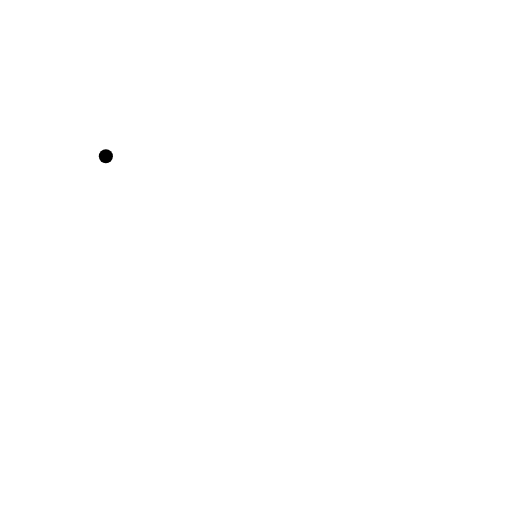
t = 0.00 s
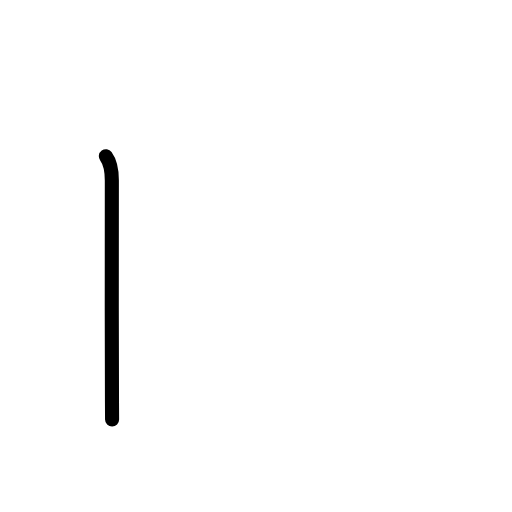
t = 0.83 s
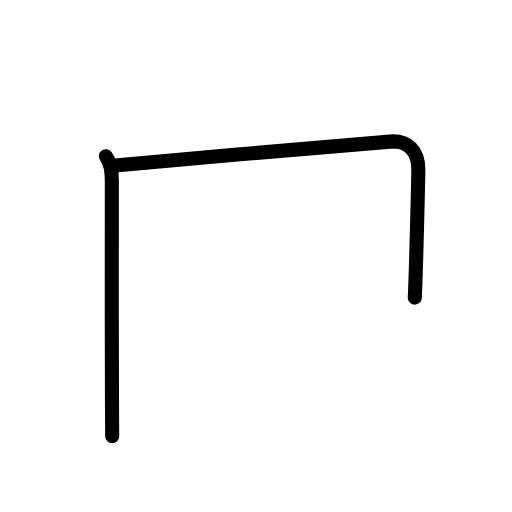
t = 1.63 s
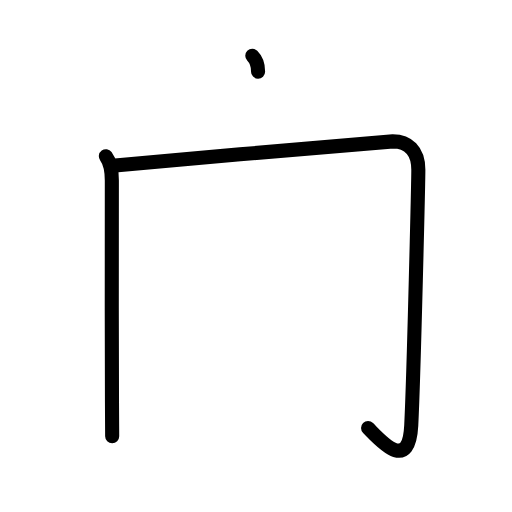
t = 2.38 s
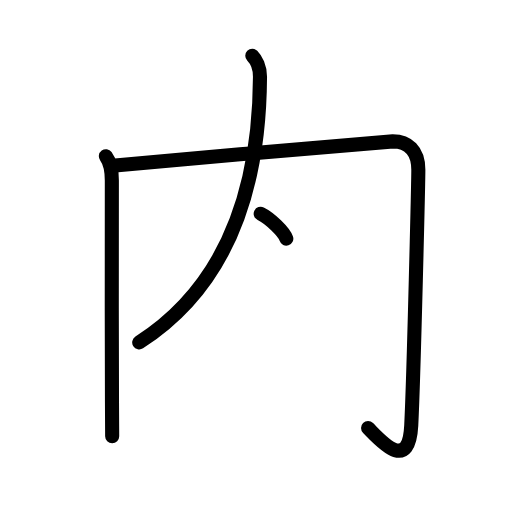
t = 3.25 s
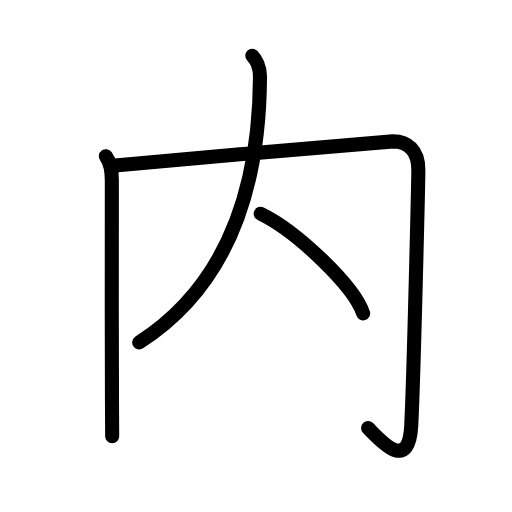
t = 4.00 s

The animated SVG that drew these frames (rendered in a browser with its animation timeline set to each time). Animation: 13 SMIL elements (animate=13); one cycle of 4.00 s.

<?xml version="1.0" encoding="UTF-8"?>
<!--
AniKanjiVG is licensed by CC-BY-SA Paul C. Sommerhoff (https://bitbucket.org/sommerhoff/anikanjivg).
AniKanjiVG uses KanjiVG which is licensed by CC-BY-SA Ulrich Apel (http://kanjivg.tagaini.net).
See also http://creativecommons.org/licenses/by-sa/3.0/
-->
<svg xmlns:kvg='http://kanjivg.tagaini.net' xmlns='http://www.w3.org/2000/svg' width='109' height='109' viewBox='0 0 109 109' style='fill:none;stroke:#000000;stroke-width:3;stroke-linecap:round;stroke-linejoin:round;' id="kvg:kanji_05185"><g id="kvg:05185" kvg:element="内"><g id="kvg:05185-g1" kvg:element="冂" kvg:radical="tradit"><g id="kvg:05185-g2" kvg:element="丨" kvg:radical="nelson"><path id="kvg:05185-s1" kvg:type="㇑" d="M22.54,33.27c0.96,1.3,1.27,2.79,1.27,5.15c0,4.81-0.05,33.43,0.03,47.33c0.02,3.68,0.04,6.29,0.04,7.11"><animate attributeName="d" begin="0.0s" dur="0.3333333333333333s" from="M22.54,33.27C22.54,33.27,22.54,33.27,22.54,33.27" to="M22.54,33.27c0.96,1.3,1.27,2.79,1.27,5.15" />
<animate attributeName="d" begin="0.3333333333333333s" dur="0.3333333333333333s" from="M22.54,33.27c0.96,1.3,1.27,2.79,1.27,5.15c0,0,0,0,0,0,0" to="M22.54,33.27c0.96,1.3,1.27,2.79,1.27,5.15c0,4.81-0.05,33.43,0.03,47.33" />
<animate attributeName="d" begin="0.6666666666666666s" dur="0.3333333333333333s" from="M22.54,33.27c0.96,1.3,1.27,2.79,1.27,5.15c0,4.81-0.05,33.43,0.03,47.33c0,0,0,0,0,0,0" to="M22.54,33.27c0.96,1.3,1.27,2.79,1.27,5.15c0,4.81-0.05,33.43,0.03,47.33c0.02,3.68,0.04,6.29,0.04,7.11" />
</path>
</g>
<path id="kvg:05185-s2" kvg:type="㇆a" d="M24.5,35.25c15.76-1.46,57.65-5.15,59.14-5.15c3.11,0,5.42,1.9,5.42,6.05c0,1.91-0.93,42.61-1.51,54.43c-0.51,10.41-6.79,2.92-9.19,0.54"><animate attributeName="d" begin="1.0s" dur="0.25s" from="M24.5,35.25C24.5,35.25,24.5,35.25,24.5,35.25" to="M24.5,35.25c15.76-1.46,57.65-5.15,59.14-5.15" />
<animate attributeName="d" begin="1.25s" dur="0.25s" from="M24.5,35.25c15.76-1.46,57.65-5.15,59.14-5.15c0,0,0,0,0,0,0" to="M24.5,35.25c15.76-1.46,57.65-5.15,59.14-5.15c3.11,0,5.42,1.9,5.42,6.05" />
<animate attributeName="d" begin="1.5s" dur="0.25s" from="M24.5,35.25c15.76-1.46,57.65-5.15,59.14-5.15c3.11,0,5.42,1.9,5.42,6.05c0,0,0,0,0,0,0" to="M24.5,35.25c15.76-1.46,57.65-5.15,59.14-5.15c3.11,0,5.42,1.9,5.42,6.05c0,1.91-0.93,42.61-1.51,54.43" />
<animate attributeName="d" begin="1.75s" dur="0.25s" from="M24.5,35.25c15.76-1.46,57.65-5.15,59.14-5.15c3.11,0,5.42,1.9,5.42,6.05c0,1.91-0.93,42.61-1.51,54.43c0,0,0,0,0,0,0" to="M24.5,35.25c15.76-1.46,57.65-5.15,59.14-5.15c3.11,0,5.42,1.9,5.42,6.05c0,1.91-0.93,42.61-1.51,54.43c-0.51,10.41-6.79,2.92-9.19,0.54" />
<animate attributeName="d" begin="0s" dur="1.0s" from="M-100,-100" to="M-100,-100" />
</path>
</g>
<g id="kvg:05185-g3" kvg:element="人"><path id="kvg:05185-s3" kvg:type="㇒" d="M53.71,11.88c0.77,0.76,1.65,2.41,1.64,4.49C55.25,36.5,50.5,59.5,29.64,72.9"><animate attributeName="d" begin="2.0s" dur="0.5s" from="M53.71,11.88C53.71,11.88,53.71,11.88,53.71,11.88" to="M53.71,11.88c0.77,0.76,1.65,2.41,1.64,4.49" />
<animate attributeName="d" begin="2.5s" dur="0.5s" from="M53.71,11.88c0.77,0.76,1.65,2.41,1.64,4.49c0,0,0,0,0,0,0" to="M53.71,11.88c0.77,0.76,1.65,2.41,1.64,4.49C55.25,36.5,50.5,59.5,29.64,72.9" />
<animate attributeName="d" begin="0s" dur="2.0s" from="M-100,-100" to="M-100,-100" />
</path>
<path id="kvg:05185-s4" kvg:type="㇔/㇏" d="M55.5,45.5c7.7,3.74,19.88,15.39,21.81,21.22"><animate attributeName="d" begin="3.0s" dur="1.0s" from="M55.5,45.5C55.5,45.5,55.5,45.5,55.5,45.5" to="M55.5,45.5c7.7,3.74,19.88,15.39,21.81,21.22" />
<animate attributeName="d" begin="0s" dur="3.0s" from="M-100,-100" to="M-100,-100" />
</path>
</g>
</g>
</svg>
